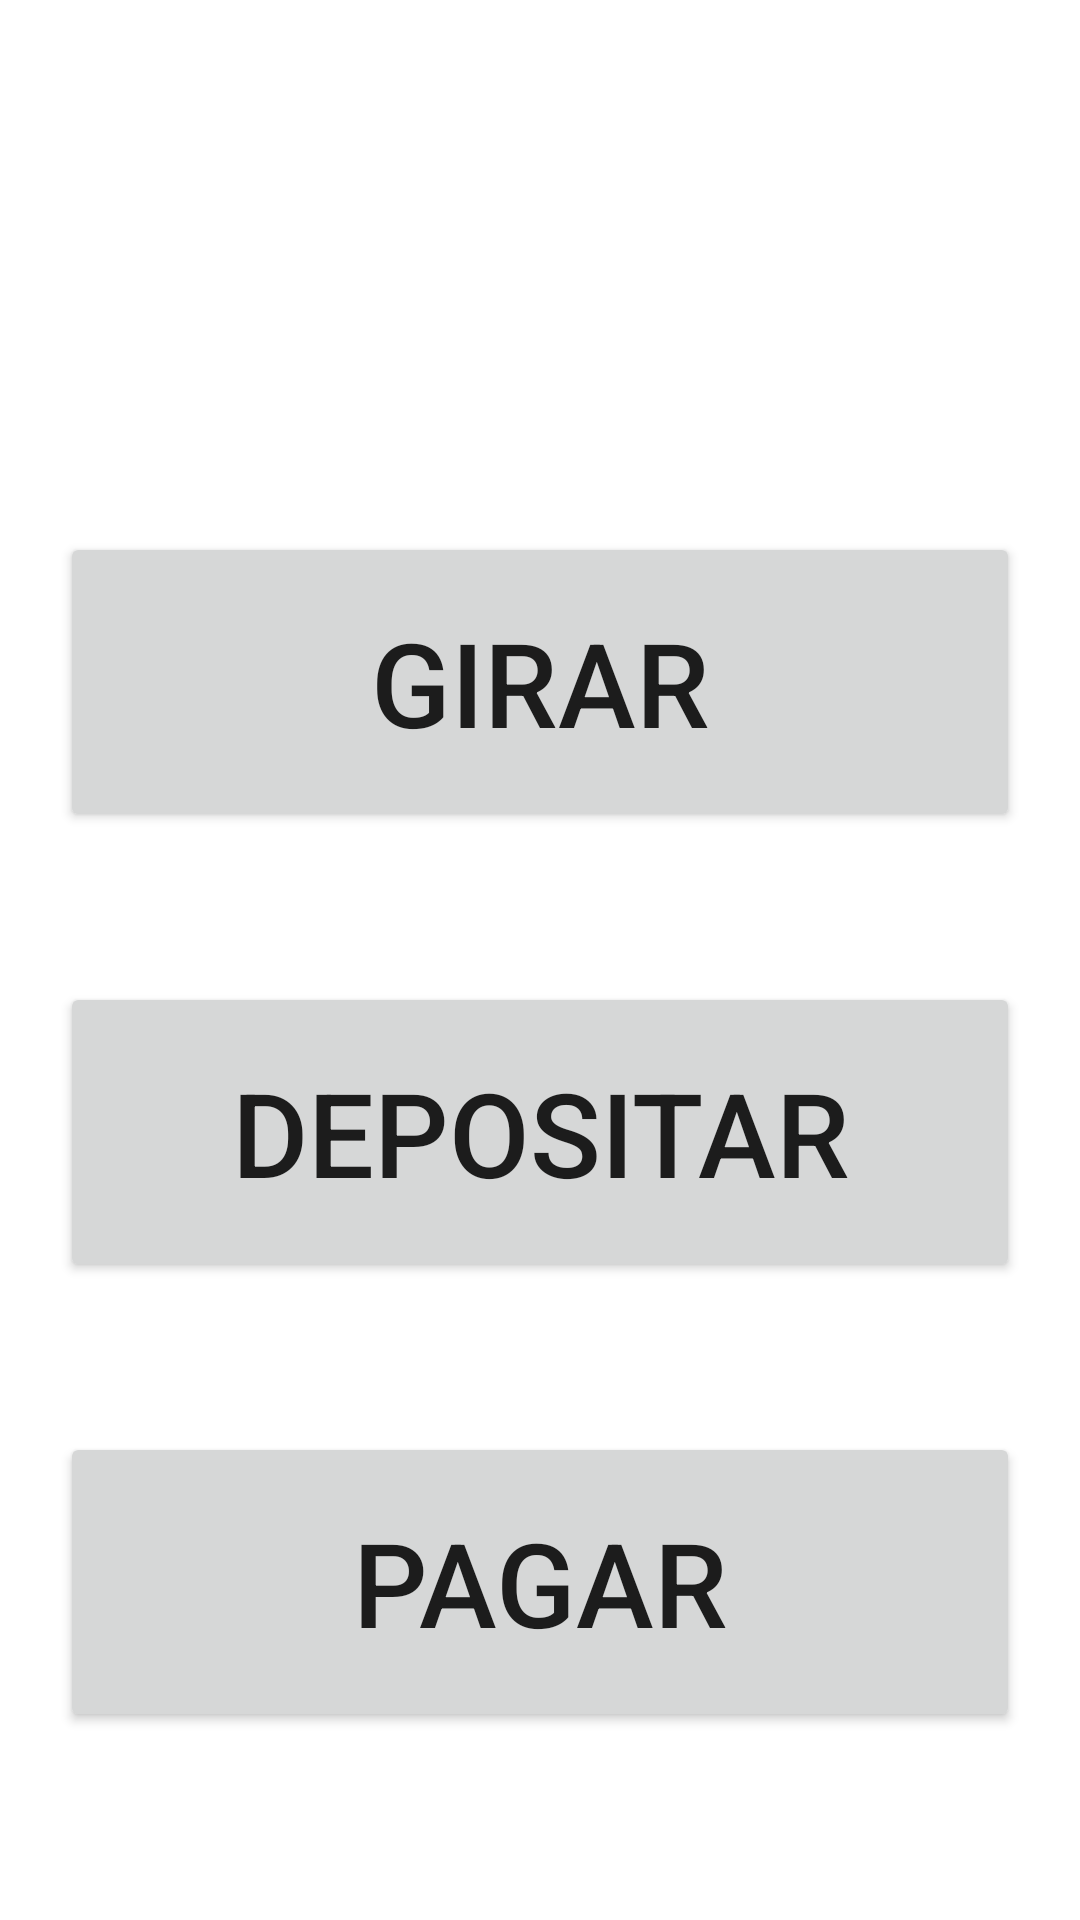

Android layout source for this screen:
<!-- AndroidManifest.xml: application theme Theme.MiBanco -->
<!-- res/layout/activity_operaciones.xml -->
<?xml version="1.0" encoding="utf-8"?>
<LinearLayout xmlns:android="http://schemas.android.com/apk/res/android"
    android:layout_width="match_parent"
    android:layout_height="match_parent"
    android:orientation="vertical">

    <TextView
        android:id="@+id/tv_nombre"
        android:layout_width="match_parent"
        android:layout_height="wrap_content"
        android:textAlignment="center"
        android:textSize="39sp"
        android:textStyle="bold"
        android:layout_marginTop="10sp"
        android:layout_marginBottom="5sp"/>

    <TextView
        android:id="@+id/tv_saldo"
        android:layout_width="match_parent"
        android:layout_height="wrap_content"
        android:textAlignment="center"
        android:textSize="30sp"
        android:textStyle="bold"
        android:layout_marginBottom="70sp"/>

    <Button
        android:id="@+id/bt_girar"
        android:layout_width="match_parent"
        android:layout_height="100sp"
        android:layout_marginLeft="20sp"
        android:layout_marginRight="20sp"
        android:layout_marginBottom="50sp"
        android:onClick="girar"
        android:text="Girar"
        android:textSize="39sp"/>

    <Button
        android:id="@+id/bt_depositar"
        android:layout_width="match_parent"
        android:layout_height="100sp"
        android:layout_marginLeft="20sp"
        android:layout_marginRight="20sp"
        android:layout_marginBottom="50sp"
        android:onClick="depositar"
        android:text="Depositar"
        android:textSize="39sp"/>
    <Button
        android:id="@+id/bt_pagar"
        android:layout_width="match_parent"
        android:layout_height="100sp"
        android:layout_marginLeft="20sp"
        android:layout_marginRight="20sp"
        android:layout_marginBottom="50sp"
        android:onClick="pagar"
        android:text="Pagar"
        android:textSize="39sp"/>

</LinearLayout>
<!-- resources referenced by this layout -->
<resources>
  <style name="Theme.MiBanco" parent="Theme.MaterialComponents.DayNight.DarkActionBar">
          
          <item name="colorPrimary">@color/purple_500</item>
          <item name="colorPrimaryVariant">@color/purple_700</item>
          <item name="colorOnPrimary">@color/white</item>
          
          <item name="colorSecondary">@color/teal_200</item>
          <item name="colorSecondaryVariant">@color/teal_700</item>
          <item name="colorOnSecondary">@color/black</item>
          
          <item name="android:statusBarColor">?attr/colorPrimaryVariant</item>
          
      </style>
  <!-- not gathered from this repository: default colours our renderer supplied (Android Studio template values) -->
  <color name="purple_500">#FF6200EE</color>
  <color name="purple_700">#FF3700B3</color>
  <color name="teal_200">#FF03DAC5</color>
  <color name="teal_700">#FF018786</color>
  <color name="black">#FF000000</color>
  <color name="white">#FFFFFFFF</color>
</resources>
